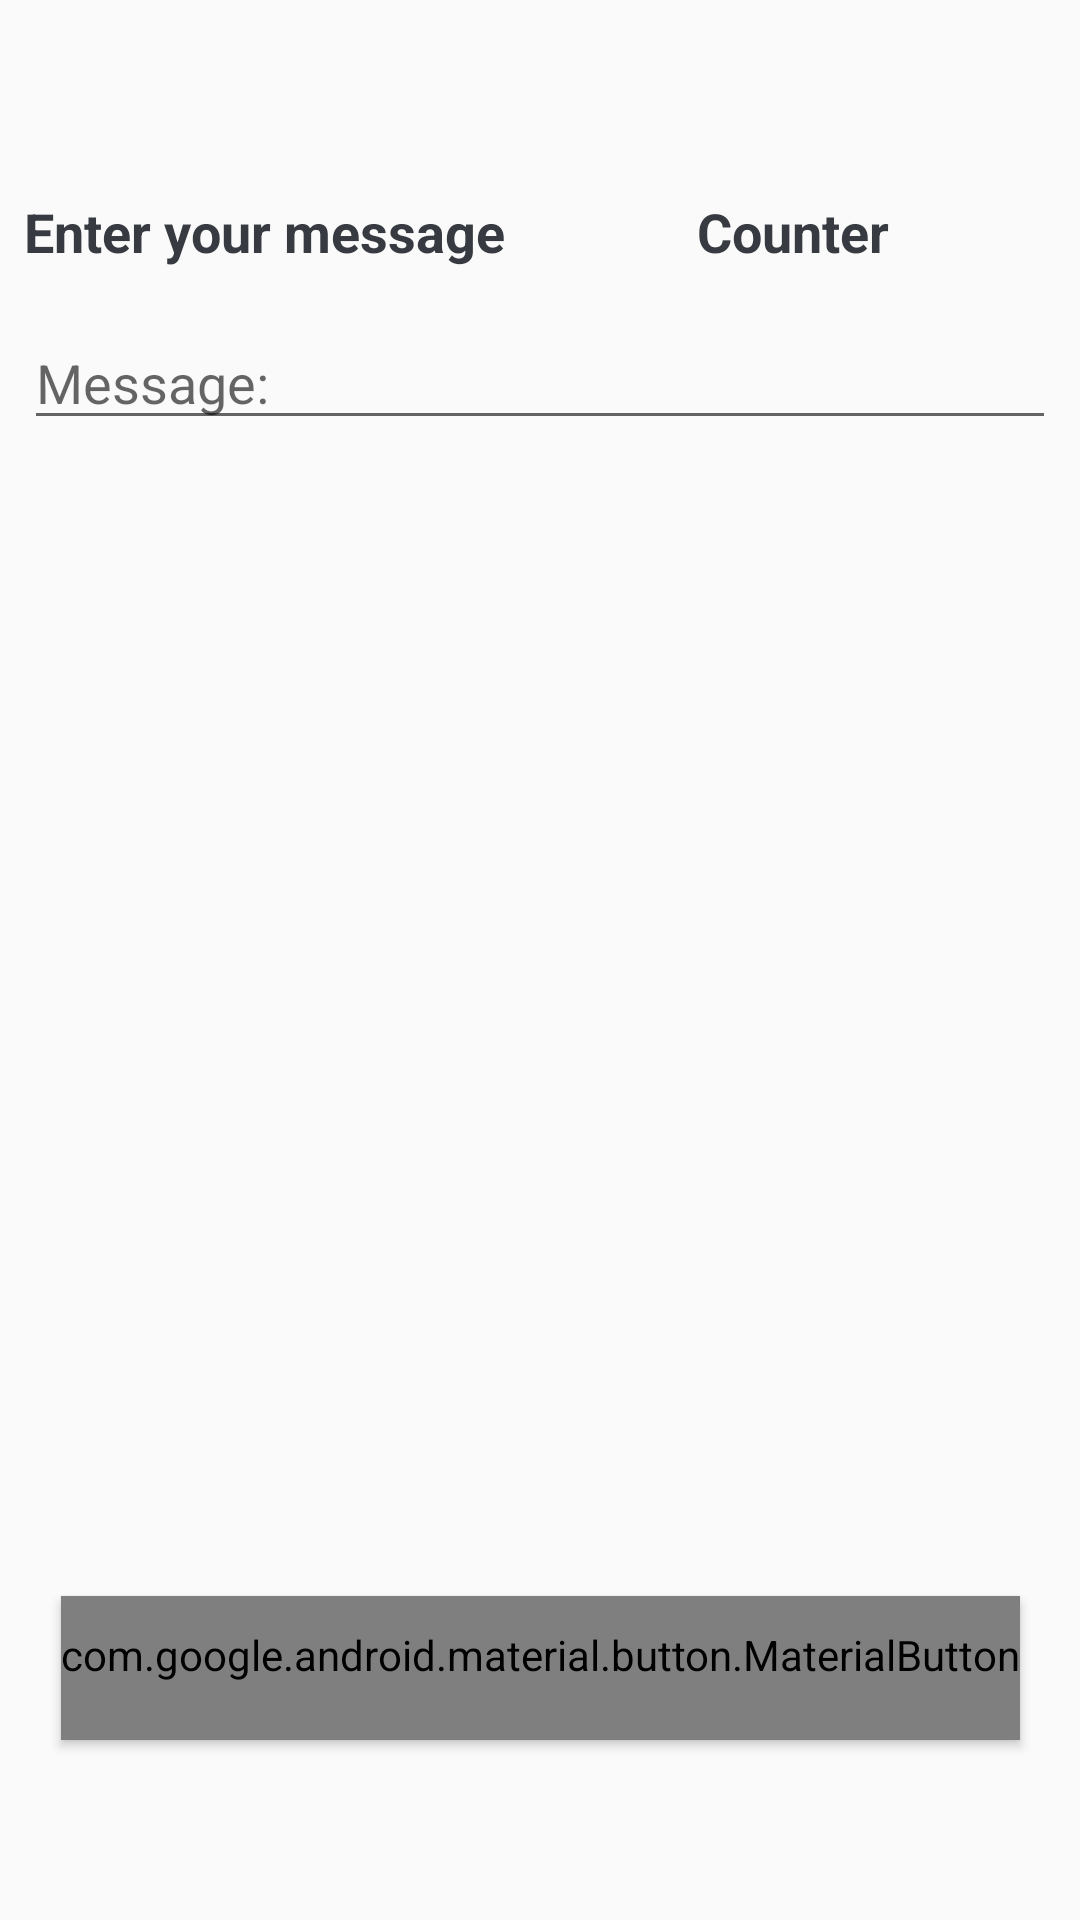

Layout XML and referenced resources for this Android screen:
<!-- AndroidManifest.xml: application theme AppTheme -->
<!-- res/layout/content_config.xml -->
<?xml version="1.0" encoding="utf-8"?>
<androidx.constraintlayout.widget.ConstraintLayout xmlns:android="http://schemas.android.com/apk/res/android"
    xmlns:app="http://schemas.android.com/apk/res-auto"
    xmlns:tools="http://schemas.android.com/tools"
    android:layout_width="match_parent"
    android:layout_height="match_parent"
    tools:context=".Config">

    <TextView
        android:id="@+id/textView2"
        android:layout_width="wrap_content"
        android:layout_height="wrap_content"
        android:layout_marginStart="8dp"
        android:layout_marginTop="65dp"
        android:text="@string/enter_message"
        android:textSize="18sp"
        android:textStyle="bold"
        app:layout_constraintEnd_toEndOf="parent"
        app:layout_constraintHorizontal_bias="0.0"
        app:layout_constraintStart_toStartOf="parent"
        app:layout_constraintTop_toTopOf="parent" />

    <EditText
        android:id="@+id/message"
        android:layout_width="0dp"
        android:layout_height="wrap_content"
        android:layout_marginStart="8dp"
        android:layout_marginTop="16dp"
        android:layout_marginEnd="8dp"
        android:ems="10"
        android:gravity="start|top"
        android:hint="@string/message"
        android:inputType="textMultiLine"
        android:maxLength="80"
        app:layout_constraintEnd_toEndOf="parent"
        app:layout_constraintStart_toStartOf="parent"
        app:layout_constraintTop_toBottomOf="@+id/textView2" />

    <com.google.android.material.button.MaterialButton
        android:id="@+id/save"
        style="@style/Widget.AppCompat.Button.Colored"
        android:layout_width="wrap_content"
        android:layout_height="wrap_content"
        android:layout_marginStart="8dp"
        android:layout_marginEnd="8dp"
        android:layout_marginBottom="60dp"
        android:text="@string/btn_save"
        app:cornerRadius="8dp"
        app:layout_constraintBottom_toBottomOf="parent"
        app:layout_constraintEnd_toEndOf="parent"
        app:layout_constraintStart_toStartOf="parent" />

    <TextView
        android:id="@+id/conf_counter"
        android:layout_width="wrap_content"
        android:layout_height="wrap_content"
        android:text="Counter"
        android:textSize="18sp"
        android:textStyle="bold"
        app:layout_constraintBottom_toBottomOf="@+id/textView2"
        app:layout_constraintEnd_toEndOf="parent"
        app:layout_constraintStart_toEndOf="@+id/textView2"
        app:layout_constraintTop_toTopOf="@+id/textView2" />

</androidx.constraintlayout.widget.ConstraintLayout>
<!-- resources referenced by this layout -->
<resources>
  <string name="btn_save">Save</string>
  <string name="enter_message">Enter your message</string>
  <string name="message">Message:</string>
  <style name="AppTheme" parent="Theme.AppCompat.Light.DarkActionBar">
          
          <item name="colorPrimary">@color/primary</item>
          <item name="colorPrimaryDark">@color/primary_dark</item>
          <item name="colorAccent">@color/accent</item>
          <item name="android:textColorTertiary">@color/accent</item>
      </style>
  <color name="primary">#373a40</color>
  <color name="primary_dark">#373a40</color>
  <color name="accent">#373a40</color>
</resources>
